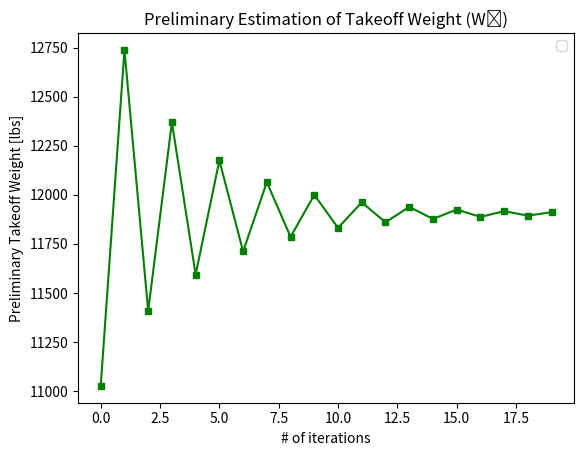

The matplotlib source for this figure:
# Weight Approx
import numpy as np
import math
import matplotlib.pyplot as plt
def weight_estimation(Wcrew, Wpayload, Wo, batt_se, batt_eff, LD, m_fuel, max_interations = 20):
    iteration = 0
    g = 32.17 # ft/s^2
    R = 425328 # ft
    A = 0.74 # From table 2.1 metabook
    C = -0.03 # From table 2.1 metabook
    err = 1e-6
    delta = 2*err
    convergedweight = []
    iterationcount = []
    v = 250 # ft/s
    n_f = .9 # percent of power used for turboprop
    n_b = 1 - n_f # percent of power used for battery
    while delta > err and iteration < max_interations:
        We_Wo = A * Wo ** C
        m_batt = (R * Wo) / (batt_eff * batt_se * LD)
        P_aircraftb = v * (Wo / LD) * n_b# [ft-lbf/s]
        Tb = (P_aircraftb) / (v) # [lbf]
        cb = 0.25 * (Tb / m_batt) * (1 / 3600) # [1/s]
        W1 = .996 * Wo
        W2 = W1 * .998
        W3 = W2 * math.exp(-((R * cb) / (v * LD)))
        W4 = W3 * .999
        W5 = W4 * .998
        E01_EC = (1 - (W1/Wo)) * (Wo / W3)
        E12_EC = (1 - (W2/W1)) * (W1 / W3)
        E23_EC = 1 # b/c E_cruise/ E_cruise = 1
        E34_EC = (1 - (W4/W3)) * (W3 / W3)
        E45_EC = (1 - (W5/W4)) * (W4 / W3)
    
        P_aircraftf = v * (Wo / LD) * n_f# [ft-lbf/s]
        Tp = (P_aircraftf) / (v) # [lbf]
        cf = 0.25 * (Tp / m_fuel) * (1 / 3600) # [1/s]
        W1_Wo = .996
        W2_W1 = .998
        W3_W2 = math.exp(-((R * cf) / (v * LD)))
        W4_W3 = .999
        W5_W4 = .998
        New_W5_Wo = W5_W4 * W4_W3 * W3_W2 * W2_W1 * W1_Wo
        W5_Wo = New_W5_Wo
        Wf_Wo = (1- W5_Wo) * 1.10

        New_Wo = (Wcrew + Wpayload) / (1 - We_Wo - ((Wf_Wo) + (((m_batt * g)/ Wo) * (1 + E01_EC + E12_EC + E23_EC + E34_EC + E45_EC))))
        delta = abs(New_Wo - Wo) / abs(New_Wo)
        Wo = New_Wo
        m_fuel = Wf_Wo * Wo
        convergedweight.append(New_Wo)
        iterationcount.append(iteration)
        iteration += 1
        print(m_fuel)
    return iterationcount, convergedweight

Wcrew = 180 # lbm * g / 32.17 lbm = lbf
Wpayload = 2000 # lbm * g / 32.17 lbm = lbf
Wo = 15000 # lbm * g / 32.17 lbm = lbf
batt_se = 23264069.84 #1204910.008 #1944347.608# ft-lbf/lbm
batt_eff = 0.7
LD = 8
m_fuel =  1000 #
numiterations, converged_weight = weight_estimation(Wcrew, Wpayload, Wo, batt_se, batt_eff, LD, m_fuel)
plt.plot(numiterations, converged_weight, color="g", marker = "s", markersize=4, markerfacecolor="green")
plt.title('Preliminary Estimation of Takeoff Weight (W\u2080)')
plt.legend(loc='best')
plt.xlabel('# of iterations')
plt.ylabel('Preliminary Takeoff Weight [lbs]')
plt.show()